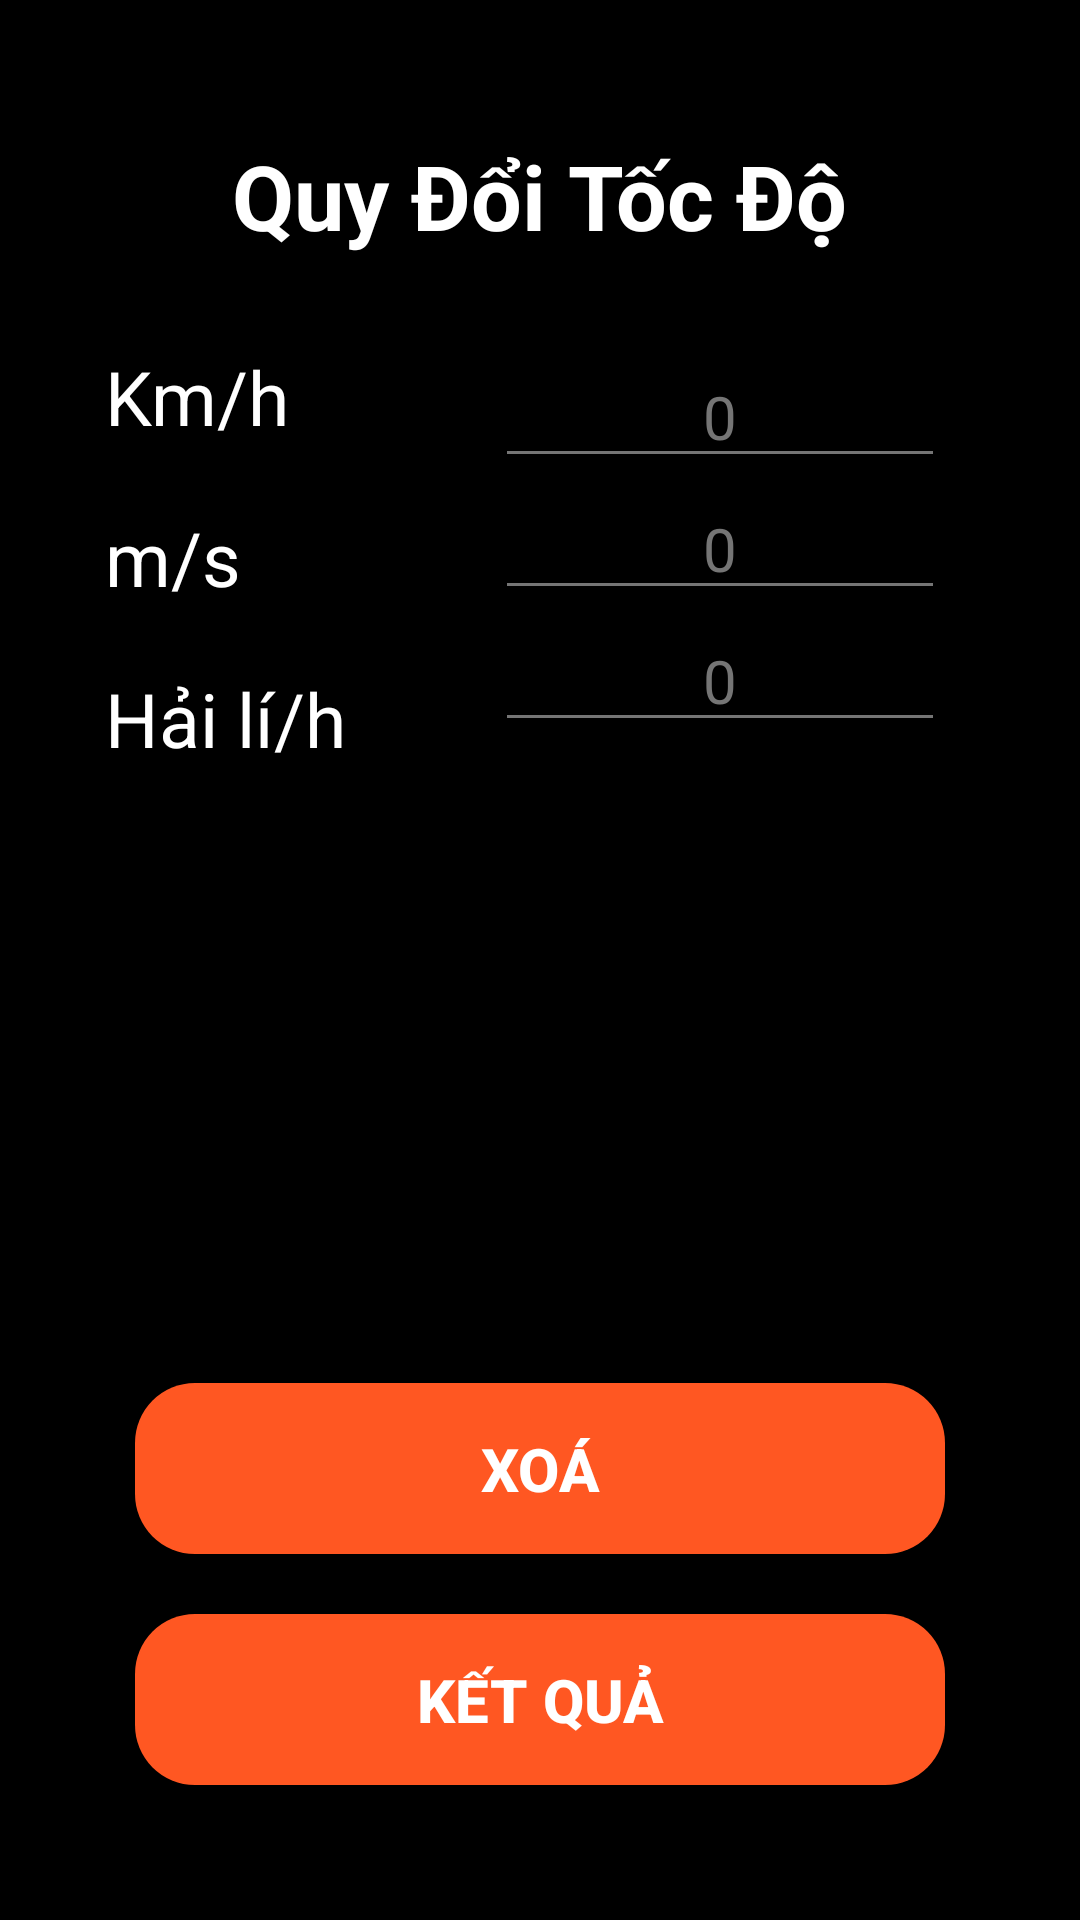

Android layout source for this screen:
<!-- AndroidManifest.xml: application theme Theme.VietCal -->
<!-- res/layout/fragment_speed_convert.xml -->
<?xml version="1.0" encoding="utf-8"?>
<RelativeLayout xmlns:android="http://schemas.android.com/apk/res/android"
    xmlns:tools="http://schemas.android.com/tools"
    android:layout_width="match_parent"
    android:layout_height="match_parent"
    android:background="@color/black"
    android:padding="15dp"
    tools:context=".fragment.SpeedConvertFragment">

    <TextView
        android:id="@+id/tv_title_speed"
        android:layout_width="wrap_content"
        android:layout_height="wrap_content"
        android:text="@string/item_speed_convert"
        android:layout_marginTop="30dp"
        android:layout_centerHorizontal="true"
        android:textSize="30sp"
        android:textStyle="bold"
        android:textColor="@color/white"/>

    <TextView
        android:id="@+id/tv_km_per_hour"
        android:layout_below="@+id/tv_title_speed"
        android:layout_marginTop="30dp"
        android:layout_marginStart="20dp"
        android:layout_width="100dp"
        android:layout_height="wrap_content"
        android:text="@string/tv_km_per_h"
        android:textSize="25sp"
        android:textColor="@color/white"/>

    <TextView
        android:id="@+id/tv_m_per_s"
        android:layout_below="@+id/tv_km_per_hour"
        android:layout_marginTop="20dp"
        android:layout_marginStart="20dp"
        android:layout_width="100dp"
        android:layout_height="wrap_content"
        android:text="@string/tv_m_per_s"
        android:textSize="25sp"
        android:textColor="@color/white"/>

    <TextView
        android:id="@+id/tv_nautical_mile"
        android:layout_below="@+id/tv_m_per_s"
        android:layout_marginTop="20dp"
        android:layout_marginStart="20dp"
        android:layout_width="100dp"
        android:layout_height="wrap_content"
        android:text="@string/tv_nautical_mile"
        android:textSize="25sp"
        android:textColor="@color/white"/>

    <EditText
        android:id="@+id/et_km_per_h"
        android:layout_width="300dp"
        android:layout_height="wrap_content"
        android:layout_below="@id/tv_title_speed"
        android:layout_alignParentEnd="true"
        android:layout_marginStart="30dp"
        android:layout_marginTop="30dp"
        android:layout_marginEnd="30dp"
        android:layout_toEndOf="@id/tv_km_per_hour"
        android:gravity="center_horizontal"
        android:hint="@string/et_default_value"
        android:textColorHint="@color/material_grey_600"
        android:inputType="numberDecimal"
        android:textColor="@color/white"
        android:textSize="20sp"
        android:backgroundTint="@color/material_grey_600"
        android:autofillHints="" />

    <EditText
        android:id="@+id/et_m_per_s"
        android:layout_width="300dp"
        android:layout_height="wrap_content"
        android:layout_below="@id/et_km_per_h"
        android:layout_alignParentEnd="true"
        android:layout_marginStart="30dp"
        android:layout_marginEnd="30dp"
        android:layout_toEndOf="@id/tv_m_per_s"
        android:gravity="center_horizontal"
        android:hint="@string/et_default_value"
        android:textColorHint="@color/material_grey_600"
        android:inputType="numberDecimal"
        android:textColor="@color/white"
        android:textSize="20sp"
        android:backgroundTint="@color/material_grey_600"
        android:autofillHints="" />

    <EditText
        android:id="@+id/et_nautical_mile"
        android:layout_width="300dp"
        android:layout_height="wrap_content"
        android:layout_below="@id/et_m_per_s"
        android:layout_alignParentEnd="true"
        android:layout_marginStart="30dp"
        android:layout_marginEnd="30dp"
        android:layout_toEndOf="@id/tv_nautical_mile"
        android:gravity="center_horizontal"
        android:hint="@string/et_default_value"
        android:textColorHint="@color/material_grey_600"
        android:inputType="numberDecimal"
        android:textColor="@color/white"
        android:textSize="20sp"
        android:backgroundTint="@color/material_grey_600"
        android:autofillHints="" />

    <Button
        android:id="@+id/btn_calculate_speed"
        android:layout_alignParentBottom="true"
        android:layout_width="match_parent"
        android:layout_height="wrap_content"
        style="@style/btn_numpad_3"
        android:padding="15dp"
        android:layout_centerHorizontal="true"
        android:layout_marginBottom="30dp"
        android:layout_marginStart="30dp"
        android:layout_marginEnd="30dp"
        android:text="@string/btn_result"
        android:textSize="20sp"/>

    <Button
        android:id="@+id/btn_delete_speed"
        android:layout_above="@id/btn_calculate_speed"
        android:layout_width="match_parent"
        android:layout_height="wrap_content"
        style="@style/btn_numpad_3"
        android:padding="15dp"
        android:layout_centerHorizontal="true"
        android:layout_marginBottom="20dp"
        android:layout_marginStart="30dp"
        android:layout_marginEnd="30dp"
        android:text="@string/btn_delete"
        android:textSize="20sp"/>
</RelativeLayout>
<!-- resources referenced by this layout -->
<resources>
  <color name="black">#FF000000</color>
  <color name="material_grey_600">#757575</color>
  <color name="white">#FFFFFFFF</color>
  <string name="btn_delete">Xoá</string>
  <string name="btn_result">Kết Quả</string>
  <string name="et_default_value">0</string>
  <string name="item_speed_convert">Quy Đổi Tốc Độ</string>
  <string name="tv_km_per_h">Km/h</string>
  <string name="tv_m_per_s">m/s</string>
  <string name="tv_nautical_mile">Hải lí/h</string>
  <style name="btn_numpad_3">
          <item name="android:layout_width">match_parent</item>
          <item name="android:layout_height">wrap_content</item>
          <item name="android:textColor">@color/white</item>
          <item name="android:textStyle">bold</item>
          <item name="android:textSize">20sp</item>
          <item name="android:padding">10dp</item>
          <item name="android:gravity">center_horizontal|center_vertical</item>
          <item name="android:background">@drawable/btn_shape_numpad</item>
          <item name="backgroundTint">@color/material_deep_orange_500</item>
      </style>
  <style name="Theme.VietCal" parent="Base.Theme.VietCal" />
  <!-- drawable btn_shape_numpad (drawable) -->
  <?xml version="1.0" encoding="utf-8"?>
  <shape xmlns:android="http://schemas.android.com/apk/res/android"
      android:shape="rectangle">
      <solid android:color="@color/material_grey_800"></solid>
      <corners android:radius="20dp"></corners>
  </shape>
  <color name="material_deep_orange_500">#FF5722</color>
  <style name="Base.Theme.VietCal" parent="Theme.AppCompat.DayNight.NoActionBar">
          
          
      </style>
  <color name="material_grey_800">#424242</color>
</resources>
